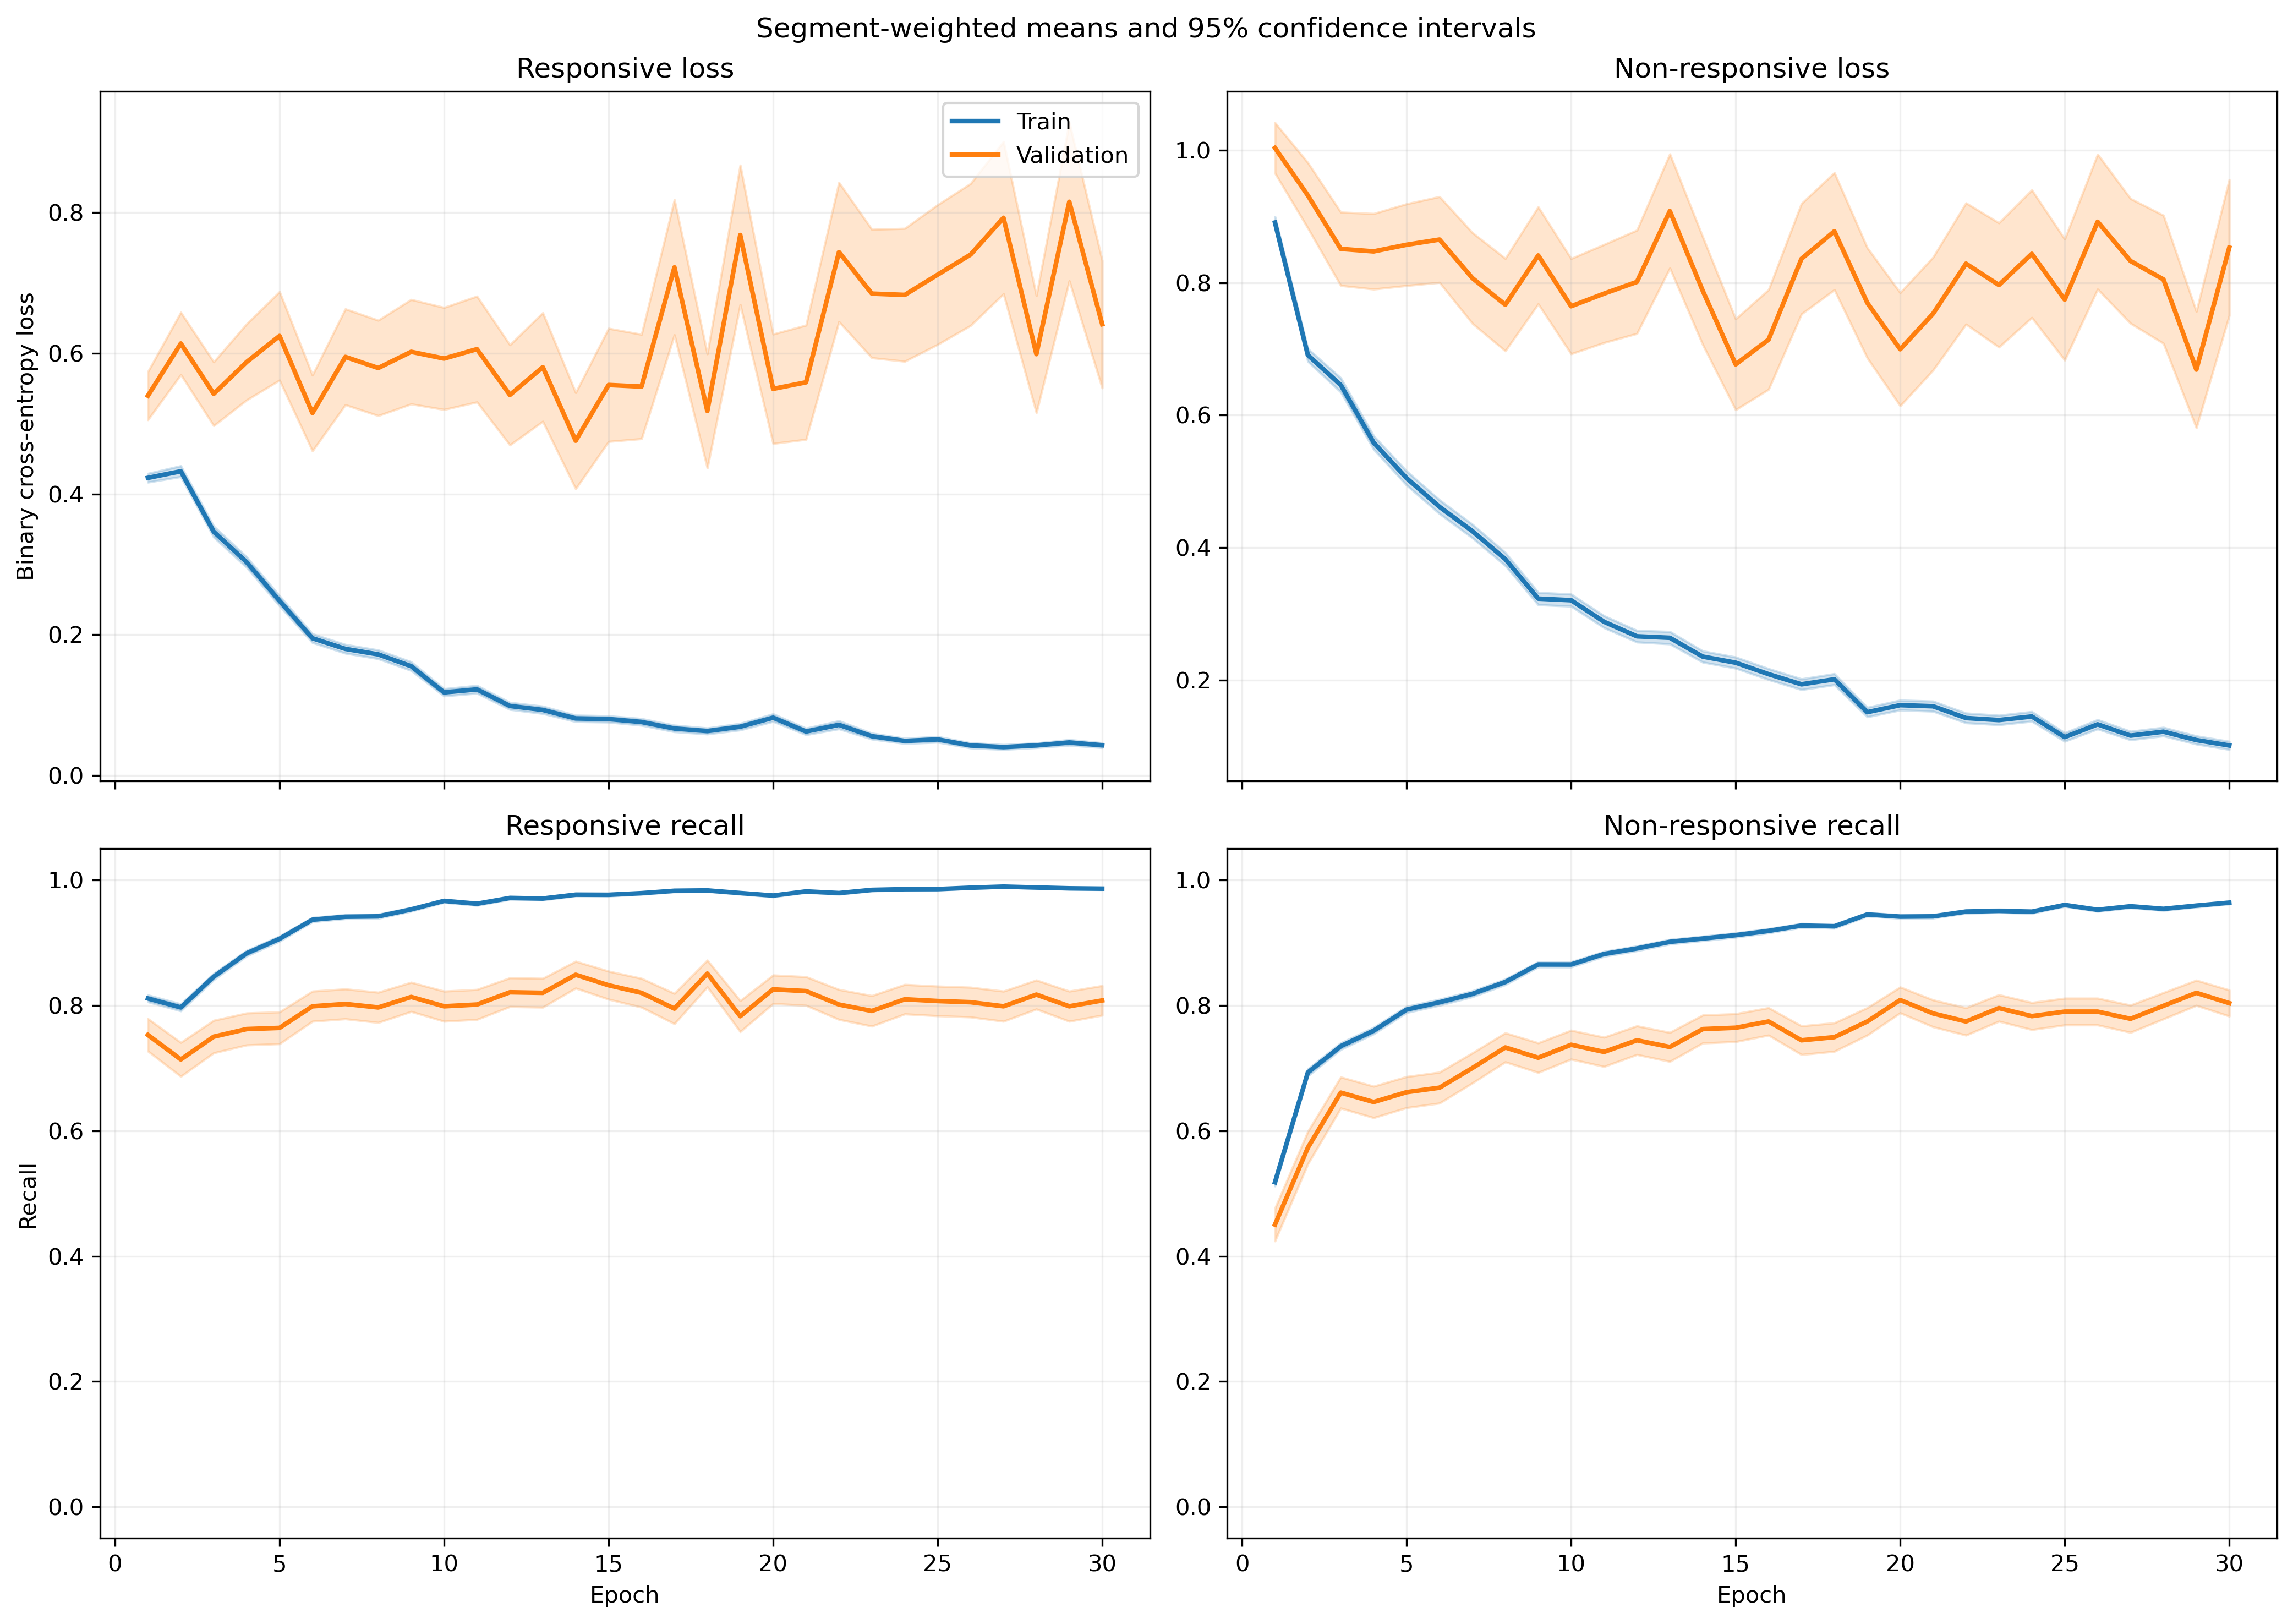

The data file committed next to this chart (first rows):
fold, epoch, split, r_loss, r_loss_count, r_loss_sum, r_loss_sum_sq, r_recall, r_recall_count, r_recall_sum, r_recall_sum_sq, nr_loss, nr_loss_count, nr_loss_sum, nr_loss_sum_sq, nr_recall, nr_recall_count, nr_recall_sum, nr_recall_sum_sq
1, 1, train, 0.4106, 1063, 436.5, 453.5, 0.8213, 1063, 873.0, 873.0, 0.9436, 1401, 1322, 2212, 0.5118, 1401, 717.0, 717.0
1, 1, validation, 0.1396, 10, 1.396, 0.2662, 1.0, 10, 10.0, 10.0, , 0, 0.0, 0.0, , 0, 0.0, 0.0
1, 2, train, 0.419, 1063, 445.4, 468.6, 0.7695, 1063, 818.0, 818.0, 0.666, 1401, 933, 1507, 0.753, 1401, 1055, 1055
1, 2, validation, 0.07919, 10, 0.7919, 0.09244, 1.0, 10, 10.0, 10.0, , 0, 0.0, 0.0, , 0, 0.0, 0.0
1, 3, train, 0.3272, 1063, 347.8, 433, 0.8721, 1063, 927.0, 927.0, 0.6446, 1401, 903.1, 1542, 0.7123, 1401, 998.0, 998.0
1, 3, validation, 0.06589, 10, 0.6589, 0.05418, 1.0, 10, 10.0, 10.0, , 0, 0.0, 0.0, , 0, 0.0, 0.0
1, 4, train, 0.2725, 1063, 289.6, 356, 0.8909, 1063, 947.0, 947.0, 0.5491, 1401, 769.3, 1469, 0.7794, 1401, 1092, 1092
1, 4, validation, 0.05076, 10, 0.5076, 0.0333, 1.0, 10, 10.0, 10.0, , 0, 0.0, 0.0, , 0, 0.0, 0.0
1, 5, train, 0.3457, 1063, 367.4, 599, 0.8739, 1063, 929.0, 929.0, 0.3703, 1401, 518.8, 1006, 0.8444, 1401, 1183, 1183
1, 5, validation, 0.07353, 10, 0.7353, 0.07906, 1.0, 10, 10.0, 10.0, , 0, 0.0, 0.0, , 0, 0.0, 0.0
1, 6, train, 0.1715, 1063, 182.3, 211.2, 0.9464, 1063, 1006, 1006, 0.4879, 1401, 683.6, 1490, 0.803, 1401, 1125, 1125
1, 6, validation, 0.05384, 10, 0.5384, 0.05469, 1.0, 10, 10.0, 10.0, , 0, 0.0, 0.0, , 0, 0.0, 0.0
1, 7, train, 0.1314, 1063, 139.7, 127.6, 0.9577, 1063, 1018, 1018, 0.5318, 1401, 745.1, 1643, 0.7802, 1401, 1093, 1093
1, 7, validation, 0.03444, 10, 0.3444, 0.02802, 1.0, 10, 10.0, 10.0, , 0, 0.0, 0.0, , 0, 0.0, 0.0
1, 8, train, 0.1429, 1063, 151.9, 148.7, 0.9605, 1063, 1021, 1021, 0.3637, 1401, 509.6, 1024, 0.8365, 1401, 1172, 1172
1, 8, validation, 0.04337, 10, 0.4337, 0.03477, 1.0, 10, 10.0, 10.0, , 0, 0.0, 0.0, , 0, 0.0, 0.0
1, 9, train, 0.1561, 1063, 165.9, 202.6, 0.9539, 1063, 1014, 1014, 0.3012, 1401, 422, 857.6, 0.8708, 1401, 1220, 1220
1, 9, validation, 0.02699, 10, 0.2699, 0.01934, 1.0, 10, 10.0, 10.0, , 0, 0.0, 0.0, , 0, 0.0, 0.0
1, 10, train, 0.1011, 1063, 107.5, 79.9, 0.9831, 1063, 1045, 1045, 0.3205, 1401, 449, 800.2, 0.8544, 1401, 1197, 1197
1, 10, validation, 0.04624, 10, 0.4624, 0.04391, 1.0, 10, 10.0, 10.0, , 0, 0.0, 0.0, , 0, 0.0, 0.0
1, 11, train, 0.07488, 1063, 79.6, 70.55, 0.9859, 1063, 1048, 1048, 0.4054, 1401, 568, 1397, 0.8394, 1401, 1176, 1176
1, 11, validation, 0.01274, 10, 0.1274, 0.003338, 1.0, 10, 10.0, 10.0, , 0, 0.0, 0.0, , 0, 0.0, 0.0
1, 12, train, 0.09691, 1063, 103, 135.6, 0.9746, 1063, 1036, 1036, 0.2703, 1401, 378.7, 872.6, 0.8958, 1401, 1255, 1255
1, 12, validation, 0.03847, 10, 0.3847, 0.07141, 1.0, 10, 10.0, 10.0, , 0, 0.0, 0.0, , 0, 0.0, 0.0
1, 13, train, 0.136, 1063, 144.6, 334.3, 0.9548, 1063, 1015, 1015, 0.2891, 1401, 405.1, 1157, 0.8944, 1401, 1253, 1253
1, 13, validation, 0.02591, 10, 0.2591, 0.04746, 1.0, 10, 10.0, 10.0, , 0, 0.0, 0.0, , 0, 0.0, 0.0
1, 14, train, 0.08953, 1063, 95.17, 127.4, 0.9737, 1063, 1035, 1035, 0.2009, 1401, 281.5, 670.7, 0.9236, 1401, 1294, 1294
1, 14, validation, 0.0201, 10, 0.201, 0.01061, 1.0, 10, 10.0, 10.0, , 0, 0.0, 0.0, , 0, 0.0, 0.0
1, 15, train, 0.06715, 1063, 71.38, 90.64, 0.984, 1063, 1046, 1046, 0.2805, 1401, 393, 930, 0.8829, 1401, 1237, 1237
1, 15, validation, 0.01344, 10, 0.1344, 0.003714, 1.0, 10, 10.0, 10.0, , 0, 0.0, 0.0, , 0, 0.0, 0.0
1, 16, train, 0.06077, 1063, 64.6, 144.1, 0.9849, 1063, 1047, 1047, 0.3295, 1401, 461.7, 1378, 0.8858, 1401, 1241, 1241
1, 16, validation, 0.004961, 10, 0.04961, 0.0002824, 1.0, 10, 10.0, 10.0, , 0, 0.0, 0.0, , 0, 0.0, 0.0
1, 17, train, 0.05311, 1063, 56.46, 109.4, 0.9859, 1063, 1048, 1048, 0.2293, 1401, 321.2, 845.1, 0.9108, 1401, 1276, 1276
1, 17, validation, 0.005284, 10, 0.05284, 0.0003386, 1.0, 10, 10.0, 10.0, , 0, 0.0, 0.0, , 0, 0.0, 0.0
1, 18, train, 0.08566, 1063, 91.06, 128, 0.9746, 1063, 1036, 1036, 0.1474, 1401, 206.6, 465.3, 0.9422, 1401, 1320, 1320
1, 18, validation, 0.004573, 10, 0.04573, 0.0003402, 1.0, 10, 10.0, 10.0, , 0, 0.0, 0.0, , 0, 0.0, 0.0
1, 19, train, 0.04418, 1063, 46.96, 72.3, 0.9887, 1063, 1051, 1051, 0.168, 1401, 235.3, 624, 0.9415, 1401, 1319, 1319
1, 19, validation, 0.005041, 10, 0.05041, 0.0004483, 1.0, 10, 10.0, 10.0, , 0, 0.0, 0.0, , 0, 0.0, 0.0
1, 20, train, 0.07082, 1063, 75.28, 170.2, 0.9765, 1063, 1038, 1038, 0.1574, 1401, 220.5, 698.6, 0.95, 1401, 1331, 1331
1, 20, validation, 0.005172, 10, 0.05172, 0.0006966, 1.0, 10, 10.0, 10.0, , 0, 0.0, 0.0, , 0, 0.0, 0.0
1, 21, train, 0.102, 1063, 108.4, 349, 0.9708, 1063, 1032, 1032, 0.1839, 1401, 257.6, 801.3, 0.9372, 1401, 1313, 1313
1, 21, validation, 0.002378, 10, 0.02378, 7.628230696354876e-05, 1.0, 10, 10.0, 10.0, , 0, 0.0, 0.0, , 0, 0.0, 0.0
1, 22, train, 0.04971, 1063, 52.84, 77.33, 0.9859, 1063, 1048, 1048, 0.1147, 1401, 160.7, 425.8, 0.9643, 1401, 1351, 1351
1, 22, validation, 0.006227, 10, 0.06227, 0.0008916, 1.0, 10, 10.0, 10.0, , 0, 0.0, 0.0, , 0, 0.0, 0.0
1, 23, train, 0.1007, 1063, 107.1, 228.7, 0.9718, 1063, 1033, 1033, 0.09193, 1401, 128.8, 339.9, 0.9693, 1401, 1358, 1358
1, 23, validation, 0.0101, 10, 0.101, 0.002674, 1.0, 10, 10.0, 10.0, , 0, 0.0, 0.0, , 0, 0.0, 0.0
1, 24, train, 0.05358, 1063, 56.96, 89.33, 0.9849, 1063, 1047, 1047, 0.09633, 1401, 135, 303.5, 0.97, 1401, 1359, 1359
1, 24, validation, 0.01242, 10, 0.1242, 0.005045, 1.0, 10, 10.0, 10.0, , 0, 0.0, 0.0, , 0, 0.0, 0.0
1, 25, train, 0.05252, 1063, 55.83, 63.18, 0.9878, 1063, 1050, 1050, 0.1298, 1401, 181.9, 427.5, 0.9543, 1401, 1337, 1337
1, 25, validation, 0.1055, 10, 1.055, 1.059, 0.9, 10, 9.0, 9.0, , 0, 0.0, 0.0, , 0, 0.0, 0.0
1, 26, train, 0.02717, 1063, 28.88, 20.35, 0.9897, 1063, 1052, 1052, 0.2212, 1401, 309.9, 879.6, 0.9229, 1401, 1293, 1293
1, 26, validation, 0.006256, 10, 0.06256, 0.0007958, 1.0, 10, 10.0, 10.0, , 0, 0.0, 0.0, , 0, 0.0, 0.0
1, 27, train, 0.05573, 1063, 59.24, 106.6, 0.9812, 1063, 1043, 1043, 0.09893, 1401, 138.6, 434.1, 0.9686, 1401, 1357, 1357
1, 27, validation, 0.002315, 10, 0.02315, 8.052086081988818e-05, 1.0, 10, 10.0, 10.0, , 0, 0.0, 0.0, , 0, 0.0, 0.0
1, 28, train, 0.04438, 1063, 47.17, 90.84, 0.984, 1063, 1046, 1046, 0.131, 1401, 183.6, 495.1, 0.9572, 1401, 1341, 1341
1, 28, validation, 0.004495, 10, 0.04495, 0.0004106, 1.0, 10, 10.0, 10.0, , 0, 0.0, 0.0, , 0, 0.0, 0.0
1, 29, train, 0.03434, 1063, 36.51, 31.43, 0.9925, 1063, 1055, 1055, 0.1175, 1401, 164.7, 356.5, 0.9536, 1401, 1336, 1336
1, 29, validation, 0.04108, 10, 0.4108, 0.1243, 1.0, 10, 10.0, 10.0, , 0, 0.0, 0.0, , 0, 0.0, 0.0
1, 30, train, 0.0592, 1063, 62.93, 69.61, 0.9831, 1063, 1045, 1045, 0.07933, 1401, 111.1, 219.3, 0.9693, 1401, 1358, 1358
1, 30, validation, 0.005698, 10, 0.05698, 0.0006591, 1.0, 10, 10.0, 10.0, , 0, 0.0, 0.0, , 0, 0.0, 0.0
... 1,140 more rows
